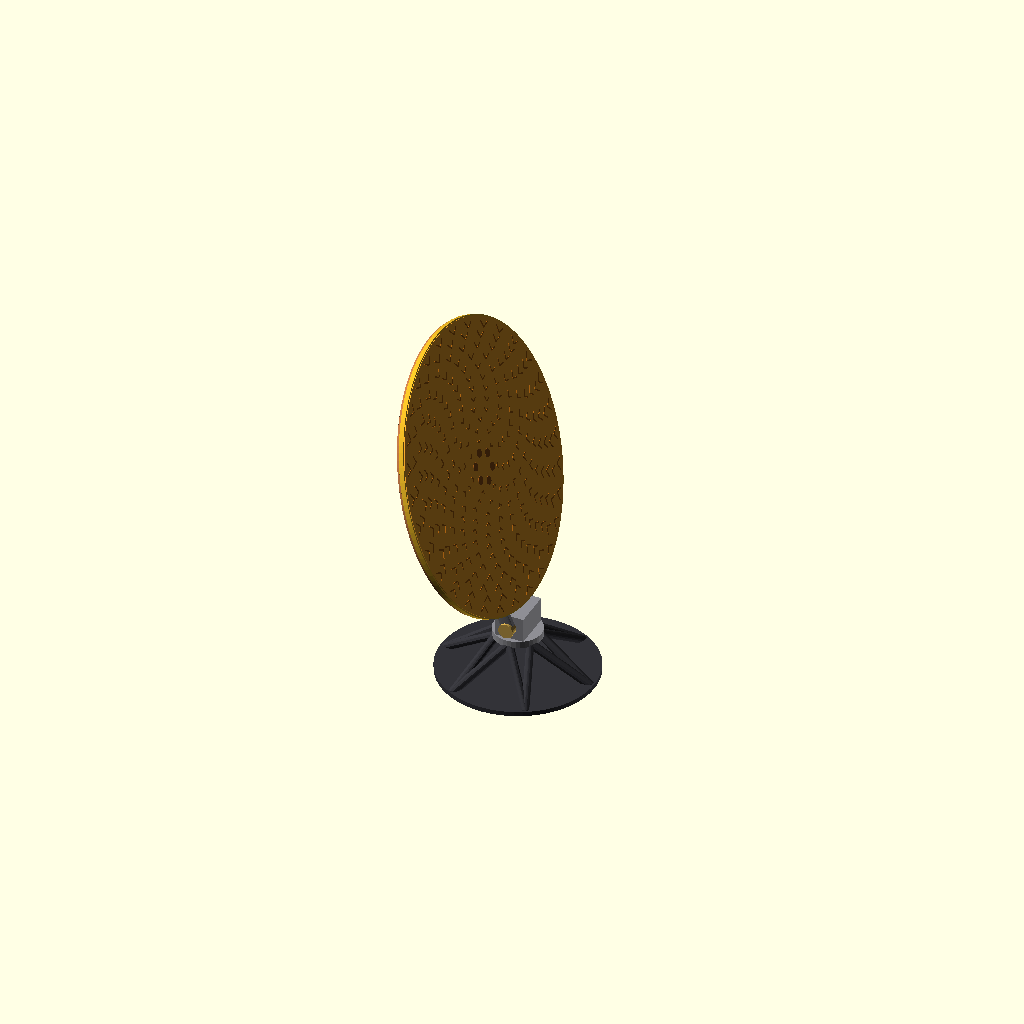
Cell 1: rendered with the file's own defaults.
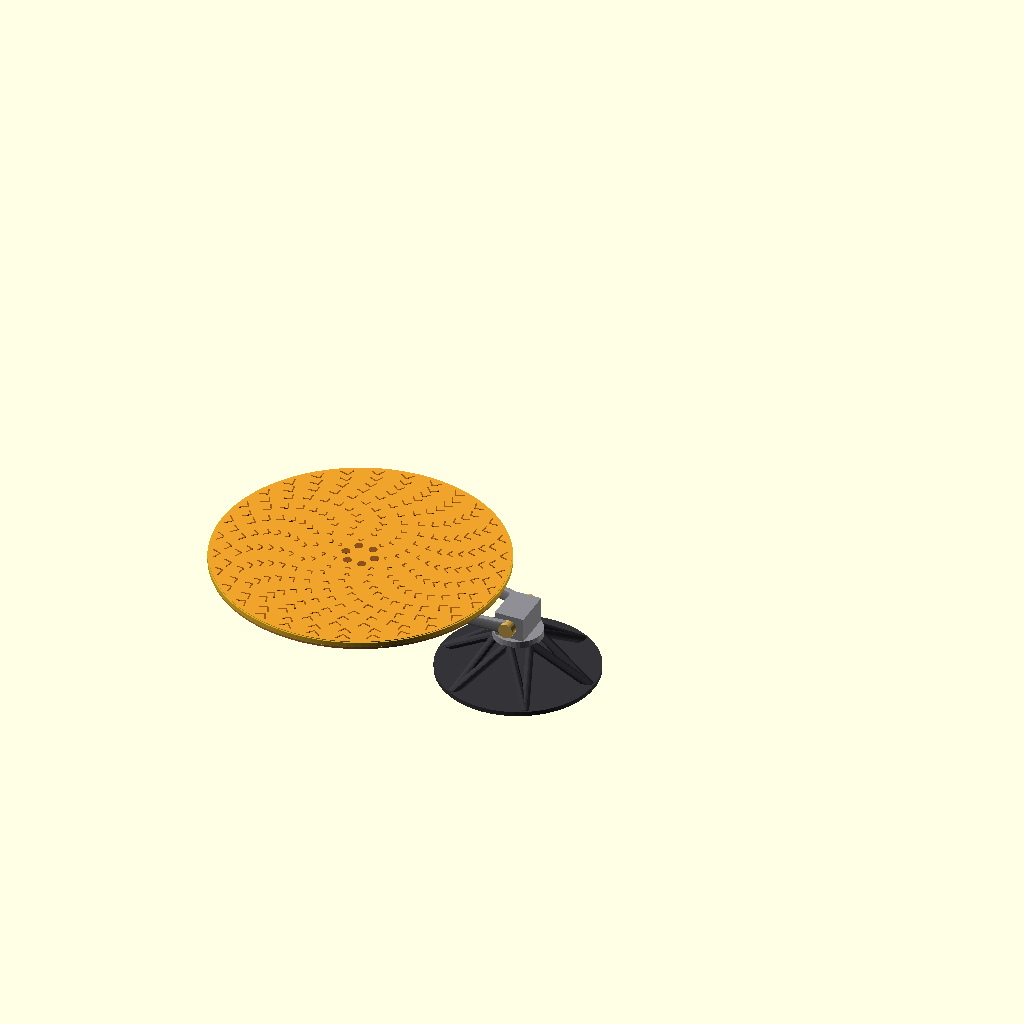
Cell 2: the same model with elevation = 0.
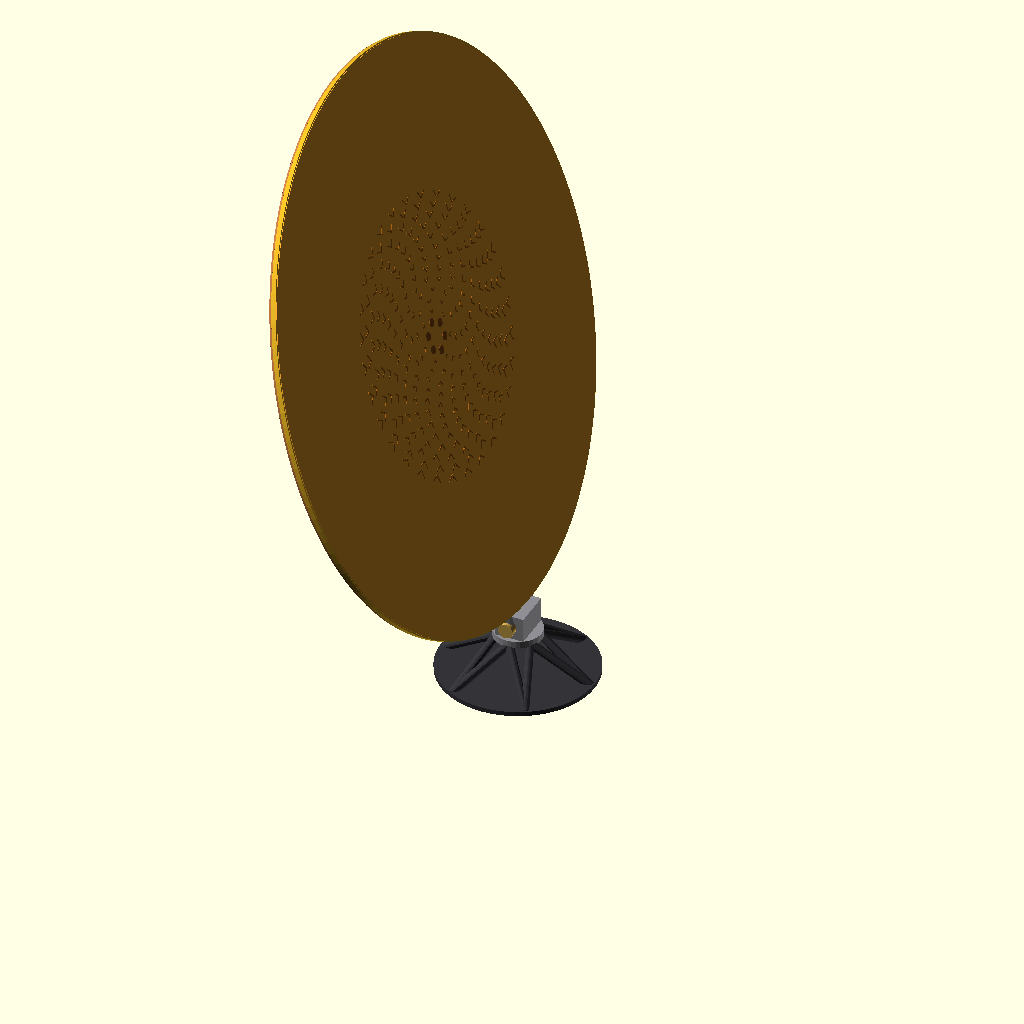
Cell 3: the same model with dish_d = 1748.
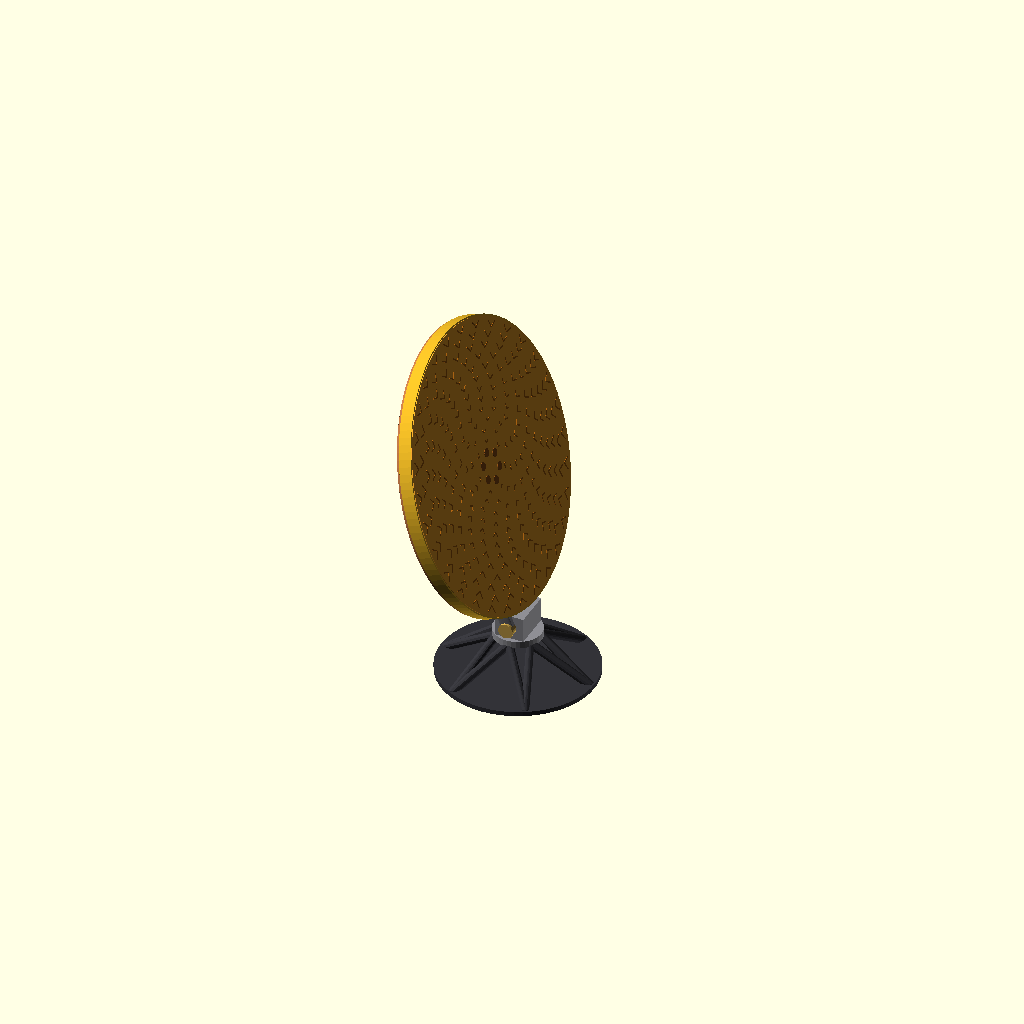
Cell 4: the same model with dish_t = 50.
One fixed orthographic camera (rotation 55°, 0°, 25°; colour scheme Cornfield) for every cell.
The OpenSCAD source (model/hga.scad):
// Dragonfly's high-gain antenna: a flat radial line slot dish on a truss pyramid and gimbal block, for
// model/dragonfly.scad to pull in with use <hga.scad>. Rendered on its own, this file shows it raised.
// Units are mm, Z up, with the mount's foot on z = 0, its centre on the Z axis, and the dish stowing
// towards -X. Sizes and finish come from spacecraft_details/dimensions.md, "High-gain antenna", and
// the May 14, 2026 and antenna chamber photos in source_data.md.

/* [Print] */
// Print at 1:model_scale. 1 is full size.
model_scale = 1; // [1:1000]
// Elevation of the dish: 0 is stowed flat, face up; 70 is as in NASA's landed renderings.
elevation = 70; // [0:90]
// Draws the dish's slots and centre pads. These only draw in previews and PNGs, not in the STL.
slots = true;

/* [From dimensions.md] */
dish_d = 874;
// Thickness of the dish (estimated)
dish_t = 25;
// Across the mount's foot on the deck
mount_d = 483;
// Height of the axle above the deck (estimated)
axle_h = 180;
// Rings of right-angled slot pairs, how far apart, and the slot lengths at the centre and the rim (estimated)
slot_rings = 12;
ring_pitch = 30;
slot_len = [11, 27];

/* [Hidden] */
face = [0.94, 0.64, 0.17];
rim = [0.87, 0.68, 0.14];
back = [0.72, 0.45, 0.26];
slot_dark = [0.62, 0.36, 0.07];
pad = [0.55, 0.32, 0.1];
truss = [0.2, 0.2, 0.22];
block = [0.56, 0.56, 0.58];
gold = [0.8, 0.65, 0.3];

// Dish, centred on its axis, with its face on z = 0 looking +Z
module dish(show_slots = slots) {
    color(face) translate([0, 0, -2]) cylinder(d = dish_d - 8, h = 2, $fn = 128);
    color(rim) translate([0, 0, -dish_t + 8]) cylinder(d = dish_d, h = dish_t - 10, $fn = 128);
    color(back) translate([0, 0, -dish_t]) cylinder(d = dish_d - 6, h = 8, $fn = 128);
    if (show_slots && $preview) {
        for (i = [1:slot_rings]) {
            r = 70 + (i - 1) * ring_pitch;
            len = slot_len[0] + (slot_len[1] - slot_len[0]) * (i - 1) / (slot_rings - 1);
            n = floor(2 * PI * r / (len * 1.5 + 42));
            for (k = [0:n - 1]) rotate([0, 0, k * 360 / n + i * 11]) translate([r, 0, 0]) {
                color(slot_dark) rotate([0, 0, 45]) translate([0, -2, 0]) cube([len, 4, 0.8]);
                color(slot_dark) rotate([0, 0, -45]) translate([0, -2, 0]) cube([len, 4, 0.8]);
            }
        }
        // Six pads round the centre
        for (k = [0:5]) color(pad) rotate([0, 0, k * 60]) translate([45, 0, 0]) cylinder(d = 26, h = 1, $fn = 20);
    }
}

// A truss leg between two points, as a thin tube
module strut(a, b, d = 16) {
    hull() {
        translate(a) sphere(d = d, $fn = 10);
        translate(b) sphere(d = d, $fn = 10);
    }
}

// Mount: a ring on the deck, a truss pyramid and a gimbal block with the axle along Y at z = axle_h
module mount() {
    n = 6;
    color(truss) {
        cylinder(d = mount_d, h = 14, $fn = 64);
        for (i = [0:n - 1]) let(a = i * 360 / n, b = (i + 1) * 360 / n, r = mount_d / 2 - 15) {
            strut([r * cos(a), r * sin(a), 8], [60 * cos(a + 30), 60 * sin(a + 30), axle_h - 60], 26);
            strut([r * cos(b), r * sin(b), 8], [60 * cos(a + 30), 60 * sin(a + 30), axle_h - 60], 26);
        }
    }
    color(block) {
        translate([0, 0, axle_h - 60]) cylinder(d = 150, h = 22, $fn = 36);
        translate([-45, -60, axle_h - 42]) cube([90, 120, 80]);
    }
    color(gold) translate([0, 0, axle_h]) rotate([90, 0, 0]) cylinder(d = 46, h = 170, center = true, $fn = 24);
}

// The dish on its two arms, pivoted on the axle (at the origin here). Stowed, it lies towards -X.
module dish_on_arms() {
    gap = 60;     // axle to the dish's rim
    drop = 42;    // how far above the axle the dish's back lies when stowed
    cx = -(gap + dish_d / 2);
    translate([cx, 0, drop + dish_t]) dish();
    // Two arms from the axle to the dish's back
    color(block) for (y = [-65, 65]) hull() {
        translate([0, y, 0]) rotate([90, 0, 0]) cylinder(d = 42, h = 12, center = true, $fn = 20);
        translate([cx * 0.75, y * 1.9, drop - 6]) cube([60, 12, 12], center = true);
    }
    // Ribs under the dish's middle
    color(back) translate([cx + 160, 0, drop - 4]) cube([360, 150, 10], center = true);
}

// The whole antenna at this elevation
module hga(el = elevation) {
    mount();
    translate([0, 0, axle_h]) rotate([0, el, 0]) dish_on_arms();
}

scale(1 / model_scale) hga();
Parameter table extracted from the source (name, type, default, range or options):
model_scale: number, default 1, range 1 to 1000
elevation: number, default 70, range 0 to 90
slots: bool, default true
dish_d: number, default 874
dish_t: number, default 25
mount_d: number, default 483
axle_h: number, default 180
slot_rings: number, default 12
ring_pitch: number, default 30
slot_len: vector, default [11, 27]
